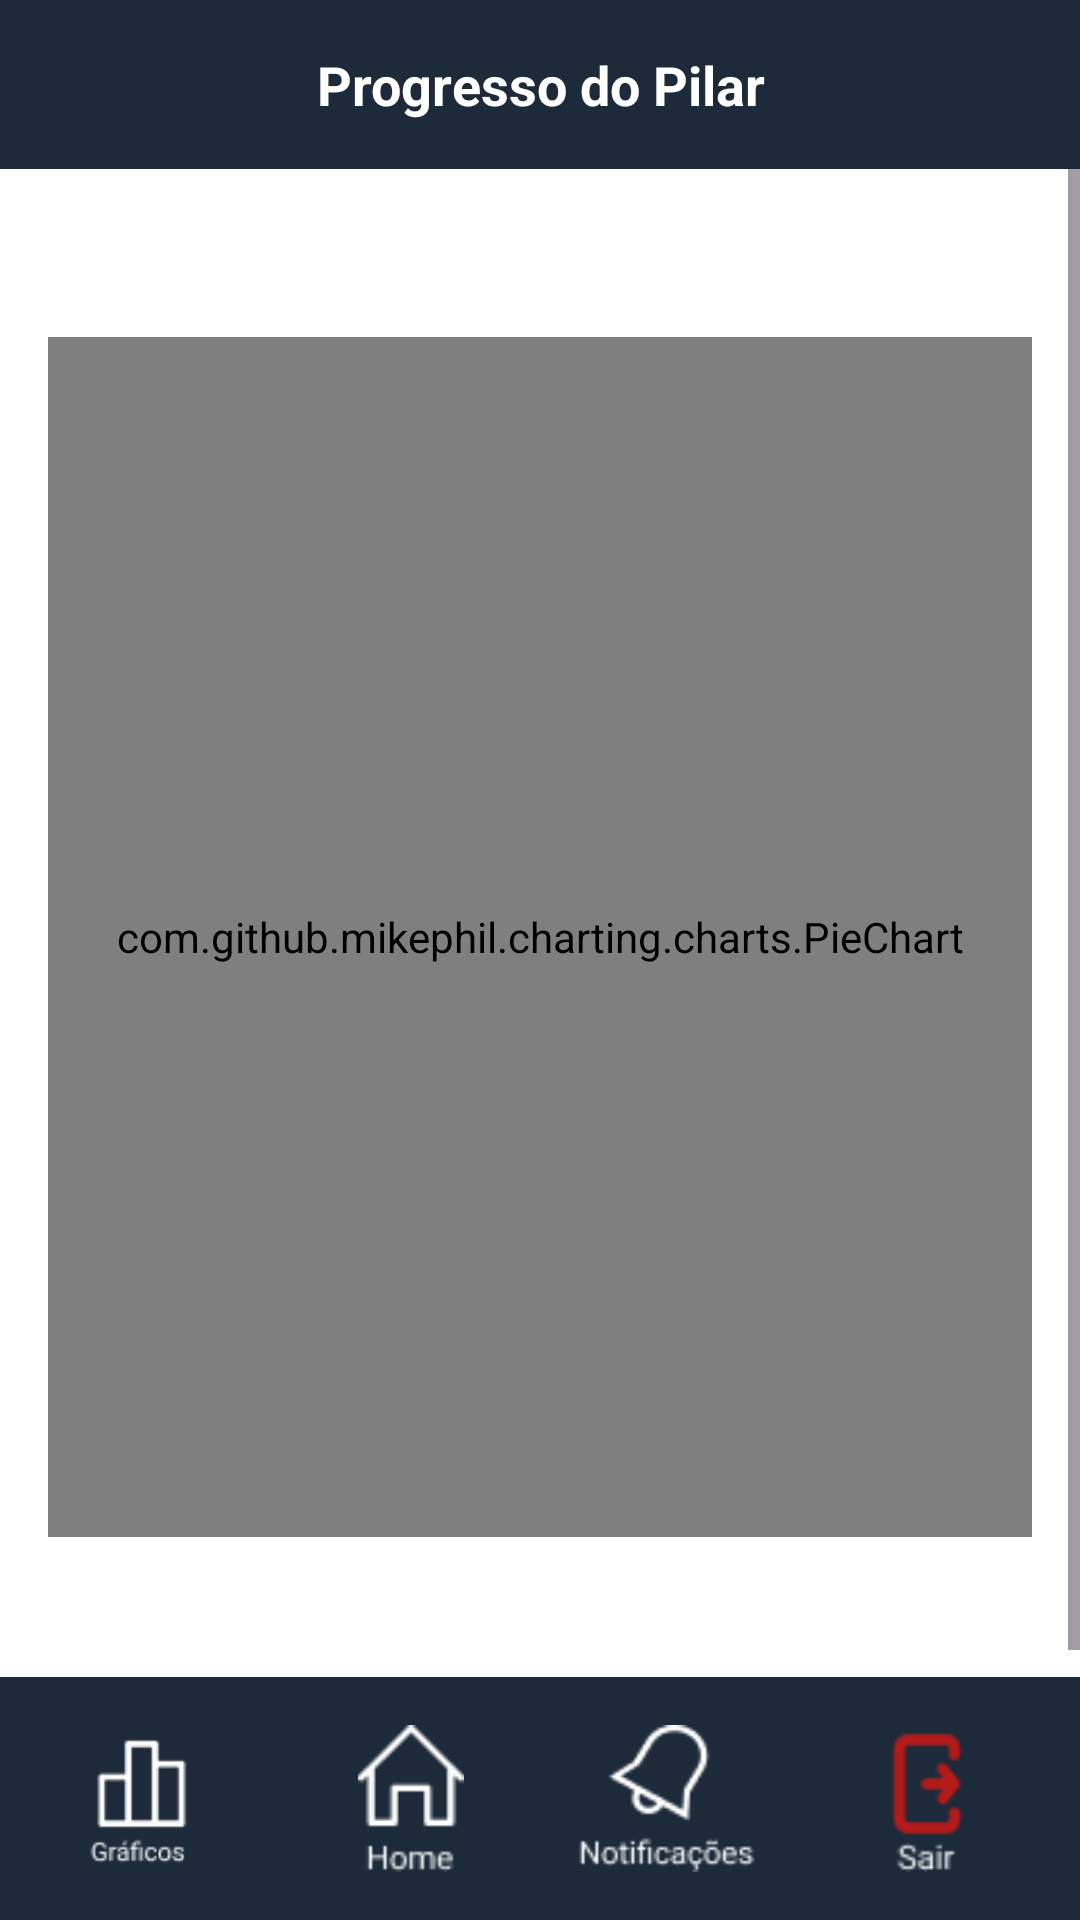

Layout XML and referenced resources for this Android screen:
<!-- AndroidManifest.xml: application theme Theme.TelaLogin -->
<!-- res/layout/activity_dashboard_grafico.xml -->
<?xml version="1.0" encoding="utf-8"?>
<LinearLayout xmlns:android="http://schemas.android.com/apk/res/android"
    xmlns:tools="http://schemas.android.com/tools"
    android:id="@+id/dashboardGraficoLayout"
    android:layout_width="match_parent"
    android:layout_height="match_parent"
    android:orientation="vertical"
    android:background="#FFFFFF"
    tools:context=".ui.DashboardGraficoActivity">

    
    <TextView
        android:id="@+id/tvTituloGrafico"
        android:layout_width="match_parent"
        android:layout_height="wrap_content"
        android:text="Progresso do Pilar"
        android:gravity="center"
        android:textColor="#FFFFFF"
        android:background="#1C2A39"
        android:paddingVertical="16dp"
        android:paddingHorizontal="8dp"
        android:textSize="18sp"
        android:textStyle="bold" />

    
    <ScrollView
        android:layout_width="match_parent"
        android:layout_height="0dp"
        android:layout_weight="1"
        android:fillViewport="true">

        <LinearLayout
            android:layout_width="match_parent"
            android:layout_height="wrap_content"
            android:orientation="vertical"
            android:gravity="center_horizontal"
            android:padding="16dp">

            
            <com.github.mikephil.charting.charts.PieChart
                android:id="@+id/pieChart"
                android:layout_width="400dp"
                android:layout_height="400dp"
                android:layout_marginTop="40dp"
                android:layout_marginBottom="40dp"
                android:visibility="visible" />

            
            <com.github.mikephil.charting.charts.BarChart
                android:id="@+id/barChart"
                android:layout_width="match_parent"
                android:layout_height="300dp"
                android:layout_marginTop="32dp"
                android:layout_gravity="center_horizontal"
                android:visibility="gone" />

            
            <ScrollView
                android:id="@+id/barChartLegendScroll"
                android:layout_width="match_parent"
                android:layout_height="wrap_content"
                android:layout_marginTop="32dp"
                android:layout_marginBottom="32dp"
                android:visibility="gone">

                <LinearLayout
                    android:id="@+id/barChartLegendContainer"
                    android:layout_width="match_parent"
                    android:layout_height="wrap_content"
                    android:orientation="vertical"
                    android:padding="16dp"
                    android:background="#EEEEEE" />
            </ScrollView>

            
            <LinearLayout
                android:id="@+id/progressoContainer"
                android:layout_width="match_parent"
                android:layout_height="wrap_content"
                android:orientation="vertical"
                android:layout_marginBottom="32dp"
                android:visibility="gone">

                <TextView
                    android:id="@+id/tvProgressoTotal"
                    android:layout_width="wrap_content"
                    android:layout_height="wrap_content"
                    android:text="Progresso Total"
                    android:textSize="16sp"
                    android:textColor="#000000"
                    android:layout_marginBottom="8dp" />

                <ProgressBar
                    android:id="@+id/progressBarTotal"
                    style="@android:style/Widget.ProgressBar.Horizontal"
                    android:layout_width="match_parent"
                    android:layout_height="wrap_content"
                    android:progressTint="#4CAF50"
                    android:max="100"
                    android:progress="0" />
            </LinearLayout>

        </LinearLayout>
    </ScrollView>

    
    <LinearLayout
        android:id="@+id/rodape_com_botoes"
        android:layout_width="match_parent"
        android:layout_height="81dp"
        android:orientation="horizontal"
        android:background="#1C2A39"
        android:padding="8dp"
        android:gravity="center">

        <ImageView
            android:id="@+id/btnGraficos"
            android:layout_width="0dp"
            android:layout_height="wrap_content"
            android:layout_weight="1"
            android:src="@drawable/graficos"
            android:contentDescription="Gráficos"
            android:layout_gravity="center"
            android:padding="8dp" />

        <ImageView
            android:id="@+id/btnHome"
            android:layout_width="0dp"
            android:layout_height="wrap_content"
            android:layout_weight="1"
            android:src="@drawable/home"
            android:contentDescription="Home"
            android:layout_gravity="center"
            android:padding="8dp" />

        <ImageView
            android:id="@+id/btnNotificacoes"
            android:layout_width="0dp"
            android:layout_height="wrap_content"
            android:layout_weight="1"
            android:src="@drawable/notificacao"
            android:contentDescription="Notificações"
            android:layout_gravity="center"
            android:padding="8dp" />

        <ImageView
            android:id="@+id/btnAcoes"
            android:layout_width="0dp"
            android:layout_height="wrap_content"
            android:layout_weight="1"
            android:src="@drawable/acoes"
            android:contentDescription="Ações"
            android:layout_gravity="center"
            android:padding="8dp" />
    </LinearLayout>

</LinearLayout>
<!-- resources referenced by this layout -->
<resources>
  <!-- drawable acoes: png bitmap (drawable, 921 bytes) -->
  <!-- drawable graficos: png bitmap (drawable, 1432 bytes) -->
  <!-- drawable home: png bitmap (drawable, 625 bytes) -->
  <!-- drawable notificacao: png bitmap (drawable, 1165 bytes) -->
  <style name="Theme.TelaLogin" parent="Base.Theme.TelaLogin" />
  <style name="Base.Theme.TelaLogin" parent="Theme.Material3.DayNight.NoActionBar">
          
          <item name="colorControlActivated">#004A8D</item>
          
      </style>
</resources>
